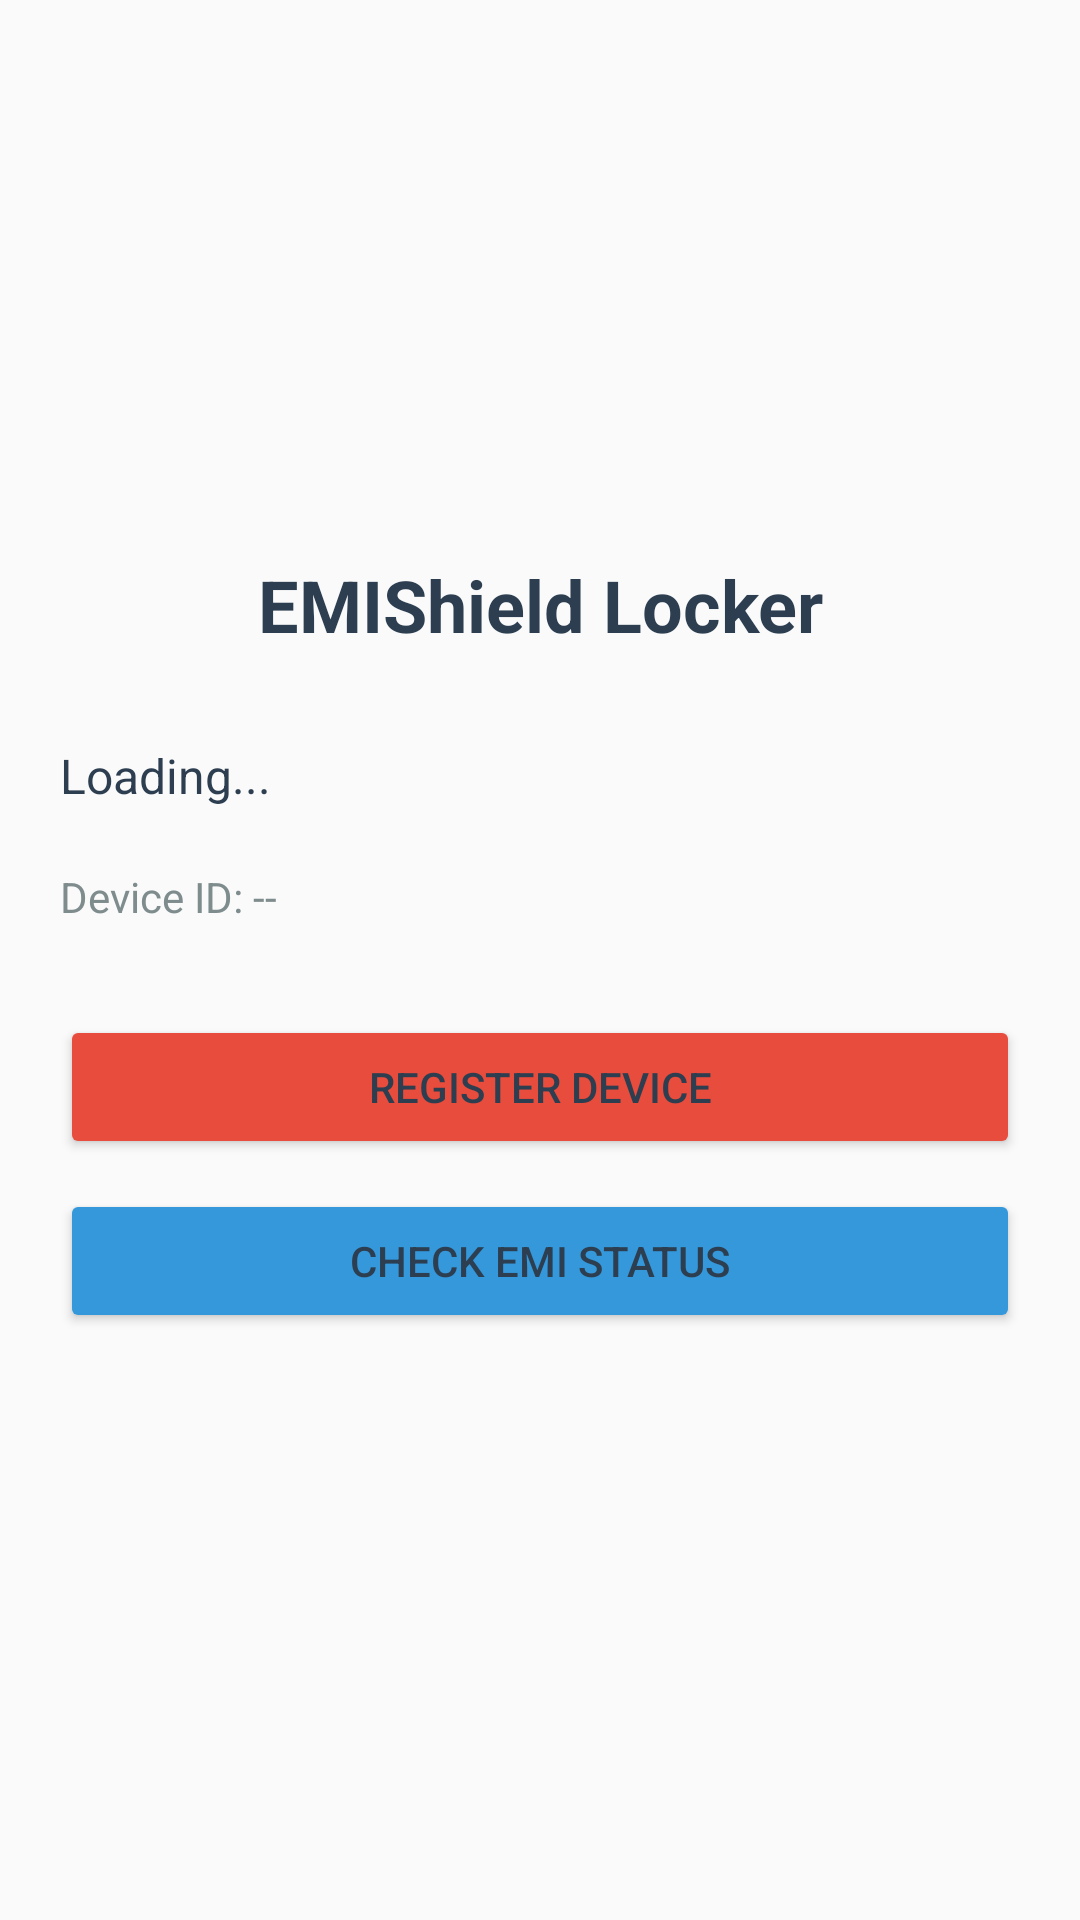

Produce the Android XML layout that renders to this screen, including the resource entries it uses.
<!-- AndroidManifest.xml: application theme Theme.EMIShieldLocker -->
<!-- res/layout/activity_main.xml -->
<?xml version="1.0" encoding="utf-8"?>

<LinearLayout xmlns:android="http://schemas.android.com/apk/res/android"
    android:layout_width="match_parent"
    android:layout_height="match_parent"
    android:orientation="vertical"
    android:padding="20dp"
    android:gravity="center">

    <ProgressBar
        android:id="@+id/progressBar"
        android:layout_width="wrap_content"
        android:layout_height="wrap_content"
        android:visibility="gone" />

    <TextView
        android:layout_width="match_parent"
        android:layout_height="wrap_content"
        android:text="@string/app_name"
        android:textSize="24sp"
        android:textStyle="bold"
        android:gravity="center"
        android:layout_marginBottom="30dp" />

    <TextView
        android:id="@+id/tvStatus"
        android:layout_width="match_parent"
        android:layout_height="wrap_content"
        android:text="Loading..."
        android:textSize="16sp"
        android:textColor="@color/text_primary"
        android:layout_marginBottom="20dp" />

    <TextView
        android:id="@+id/tvDeviceId"
        android:layout_width="match_parent"
        android:layout_height="wrap_content"
        android:text="Device ID: --"
        android:textSize="14sp"
        android:textColor="@color/text_secondary"
        android:layout_marginBottom="30dp" />

    <Button
        android:id="@+id/btnRegister"
        android:layout_width="match_parent"
        android:layout_height="wrap_content"
        android:text="Register Device"
        android:backgroundTint="@color/primary"
        android:layout_marginBottom="10dp" />

    <Button
        android:id="@+id/btnCheckStatus"
        android:layout_width="match_parent"
        android:layout_height="wrap_content"
        android:text="Check EMI Status"
        android:backgroundTint="@color/accent"
        android:layout_marginBottom="10dp" />

</LinearLayout>
<!-- resources referenced by this layout -->
<resources>
  <color name="accent">#3498DB</color>
  <color name="primary">#E74C3C</color>
  <color name="text_primary">#2C3E50</color>
  <color name="text_secondary">#7F8C8D</color>
  <string name="app_name">EMIShield Locker</string>
  <style name="Theme.EMIShieldLocker" parent="Theme.AppCompat.Light.DarkActionBar">
          <item name="colorPrimary">@color/primary</item>
          <item name="colorPrimaryDark">@color/primary_dark</item>
          <item name="colorAccent">@color/accent</item>
          <item name="android:textColor">@color/text_primary</item>
      </style>
  <color name="primary_dark">#C0392B</color>
</resources>
